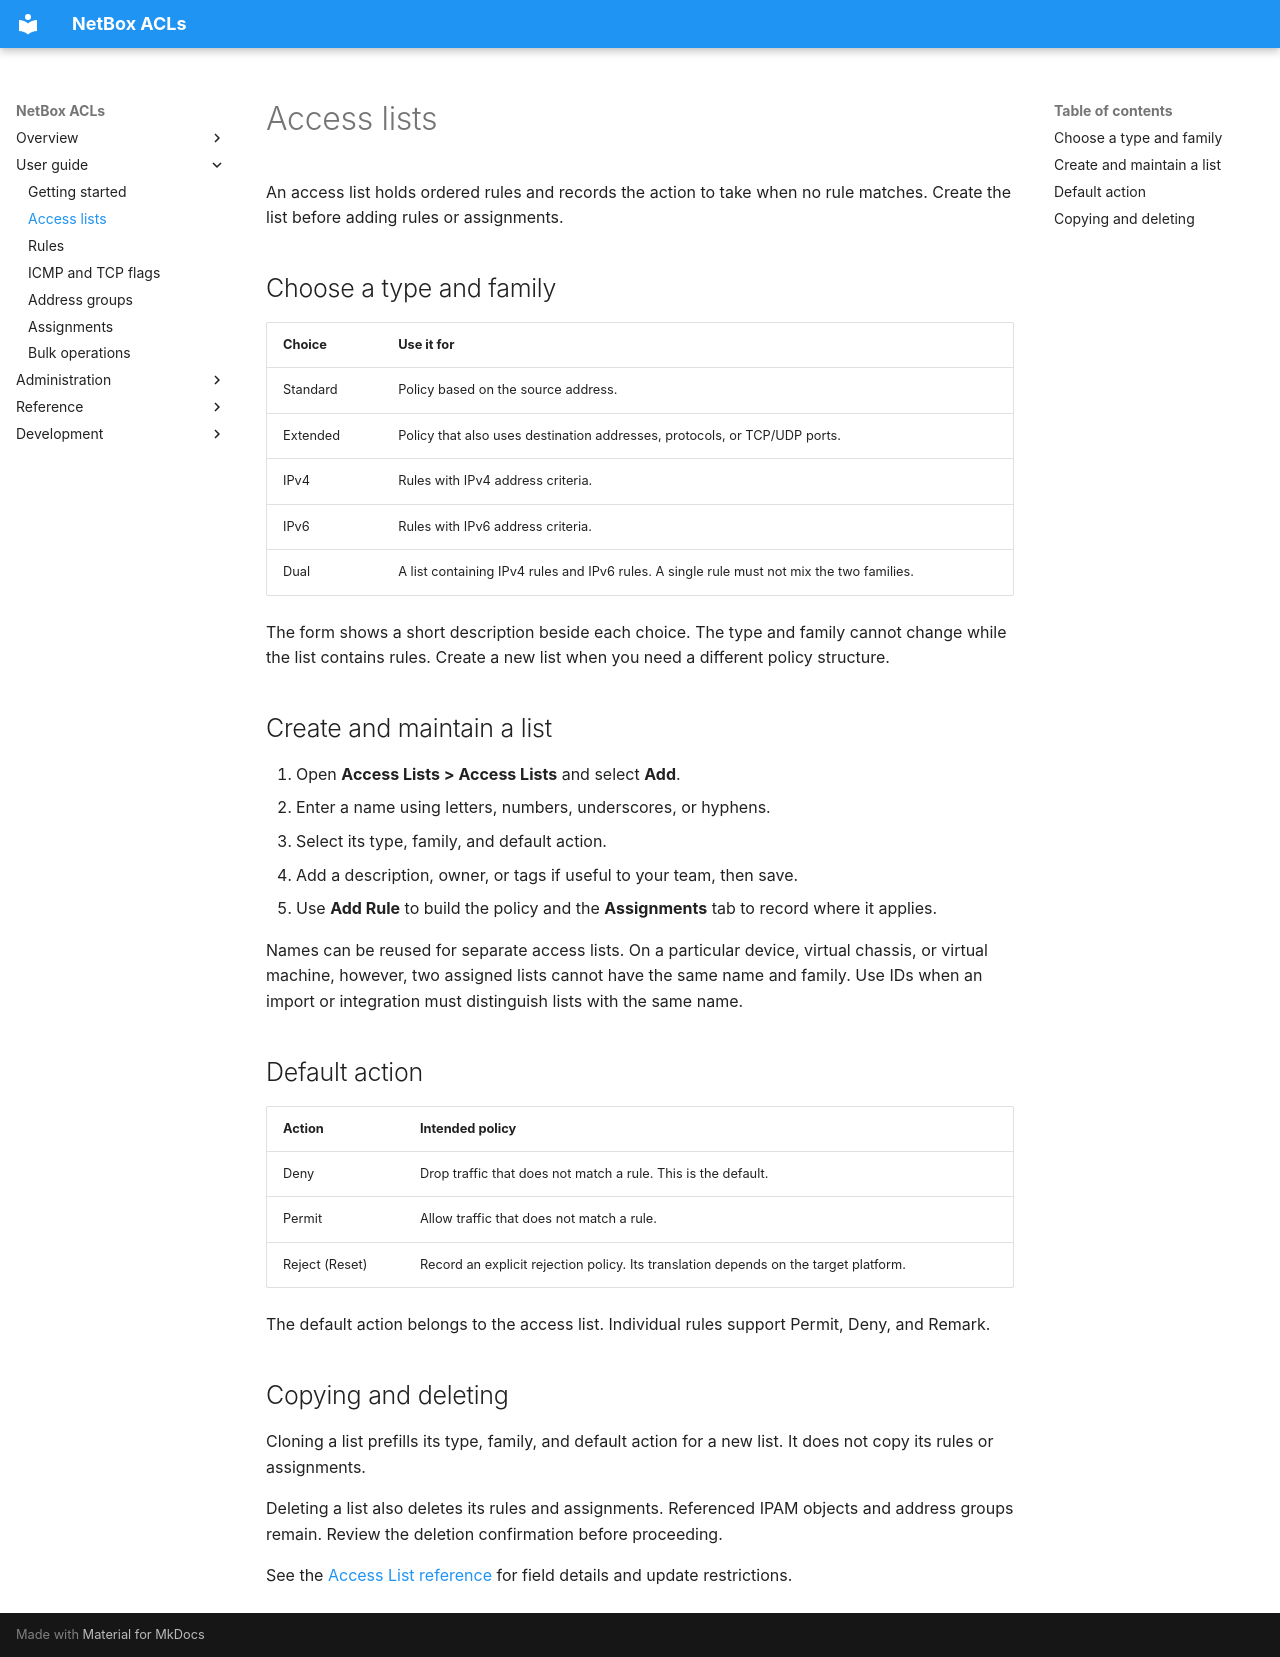

repository: netbox-community/netbox-acls · page: user-guide/access-lists/index.html · generator: mkdocs

# Access lists

An access list holds ordered rules and records the action to take when no rule
matches. Create the list before adding rules or assignments.

## Choose a type and family

| Choice | Use it for |
|---|---|
| Standard | Policy based on the source address. |
| Extended | Policy that also uses destination addresses, protocols, or TCP/UDP ports. |
| IPv4 | Rules with IPv4 address criteria. |
| IPv6 | Rules with IPv6 address criteria. |
| Dual | A list containing IPv4 rules and IPv6 rules. A single rule must not mix the two families. |

The form shows a short description beside each choice. The type and family
cannot change while the list contains rules. Create a new
list when you need a different policy structure.

## Create and maintain a list

1. Open **Access Lists > Access Lists** and select **Add**.
2. Enter a name using letters, numbers, underscores, or hyphens.
3. Select its type, family, and default action.
4. Add a description, owner, or tags if useful to your team, then save.
5. Use **Add Rule** to build the policy and the **Assignments** tab to record
   where it applies.

Names can be reused for separate access lists. On a particular device, virtual
chassis, or virtual machine, however, two assigned lists cannot have the same
name and family. Use IDs when an import or integration must distinguish lists
with the same name.

## Default action

| Action | Intended policy |
|---|---|
| Deny | Drop traffic that does not match a rule. This is the default. |
| Permit | Allow traffic that does not match a rule. |
| Reject (Reset) | Record an explicit rejection policy. Its translation depends on the target platform. |

The default action belongs to the access list. Individual rules support Permit,
Deny, and Remark.

## Copying and deleting

Cloning a list prefills its type, family, and default action for a new list.
It does not copy its rules or assignments.

Deleting a list also deletes its rules and assignments. Referenced IPAM objects
and address groups remain. Review the deletion confirmation before proceeding.

See the [Access List reference](../reference/models/accesslist.md) for field
details and update restrictions.
